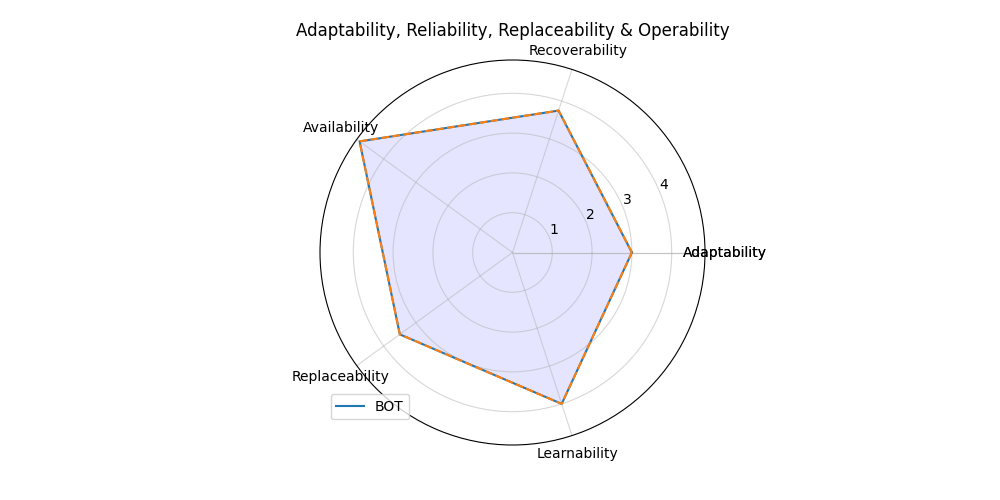

The file beside this chart, header and first rows:
; Score
Adaptability; 3.0
Recoverability; 3.75
Availability; 4.75
Replaceability; 3.5
Learnability; 4.0
